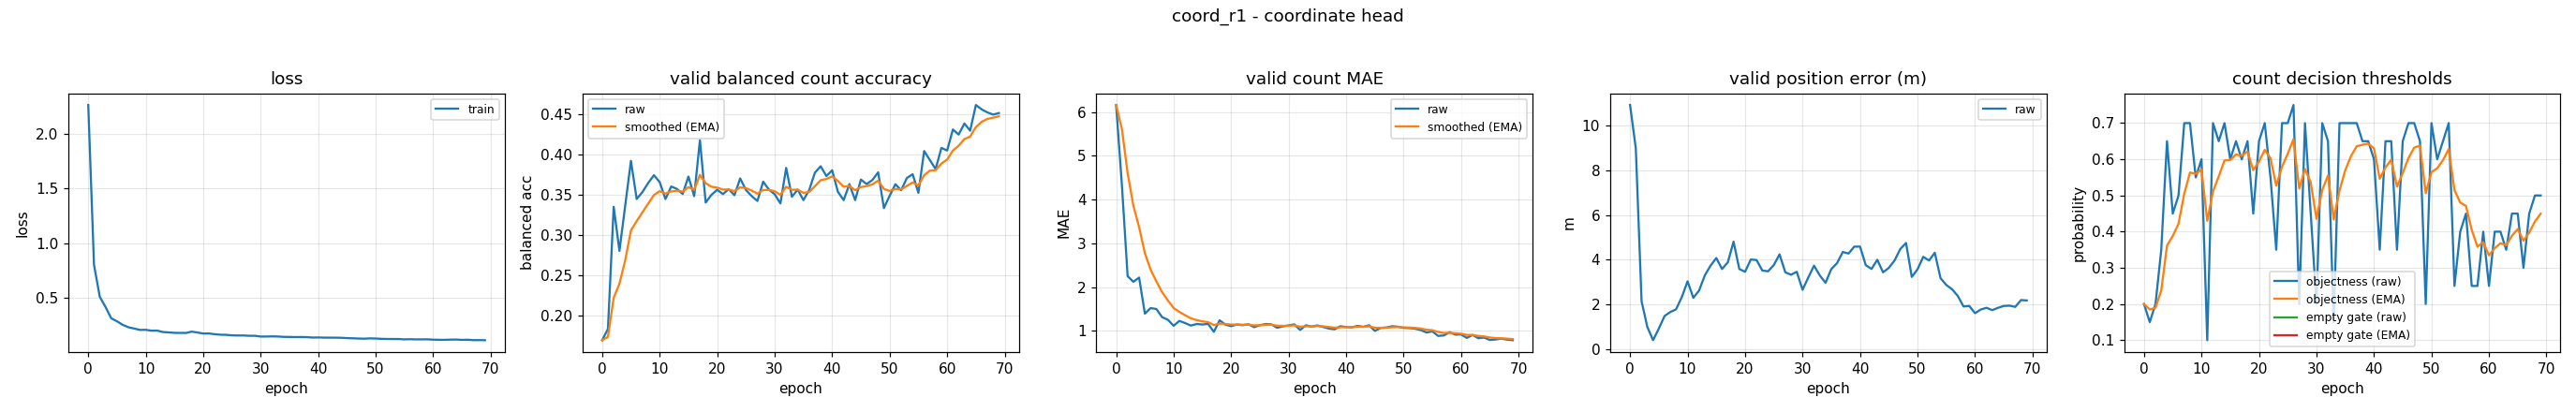

The data file committed next to this chart (first rows):
epoch, train_loss, valid_bal, valid_bal_smoothed, valid_mae, valid_mae_smoothed, valid_error_m, valid_threshold, valid_threshold_smoothed, valid_empty_threshold, valid_empty_threshold_smoothed
0, 2.266, 0.1691, 0.1691, 6.16, 6.16, 10.94, 0.2, 0.2, nan, nan
1, 0.8029, 0.1832, 0.1733, 4.338, 5.613, 8.989, 0.15, 0.185, nan, nan
2, 0.5101, 0.3349, 0.2218, 2.25, 4.604, 2.139, 0.2, 0.1895, nan, nan
3, 0.4157, 0.2801, 0.2393, 2.122, 3.86, 0.9872, 0.35, 0.2376, nan, nan
4, 0.3122, 0.3362, 0.2684, 2.218, 3.367, 0.3902, 0.65, 0.3614, nan, nan
5, 0.2846, 0.392, 0.3055, 1.394, 2.775, 0.9107, 0.45, 0.3879, nan, nan
6, 0.2517, 0.3445, 0.3172, 1.521, 2.399, 1.477, 0.5, 0.4216, nan, nan
7, 0.2298, 0.3533, 0.328, 1.5, 2.129, 1.654, 0.7, 0.5051, nan, nan
8, 0.2181, 0.3645, 0.3389, 1.314, 1.885, 1.775, 0.7, 0.5636, nan, nan
9, 0.2056, 0.3742, 0.3495, 1.255, 1.696, 2.323, 0.55, 0.5595, nan, nan
10, 0.2064, 0.3656, 0.3543, 1.117, 1.522, 3.033, 0.6, 0.5716, nan, nan
11, 0.1986, 0.3445, 0.3514, 1.229, 1.434, 2.291, 0.1, 0.4302, nan, nan
12, 0.1994, 0.3601, 0.354, 1.178, 1.357, 2.617, 0.7, 0.5111, nan, nan
13, 0.1862, 0.3571, 0.355, 1.122, 1.287, 3.297, 0.65, 0.5528, nan, nan
14, 0.1829, 0.3509, 0.3537, 1.157, 1.248, 3.735, 0.7, 0.5969, nan, nan
15, 0.1787, 0.3725, 0.3594, 1.146, 1.217, 4.076, 0.6, 0.5979, nan, nan
16, 0.1786, 0.3481, 0.356, 1.16, 1.2, 3.584, 0.65, 0.6135, nan, nan
17, 0.1778, 0.4176, 0.3745, 0.9787, 1.134, 3.882, 0.6, 0.6095, nan, nan
18, 0.19, 0.3402, 0.3642, 1.242, 1.166, 4.81, 0.65, 0.6216, nan, nan
19, 0.1821, 0.3497, 0.3599, 1.144, 1.159, 3.585, 0.45, 0.5701, nan, nan
20, 0.1724, 0.3561, 0.3587, 1.109, 1.144, 3.458, 0.65, 0.5941, nan, nan
21, 0.1733, 0.3507, 0.3563, 1.146, 1.145, 4.009, 0.7, 0.6259, nan, nan
22, 0.1662, 0.3569, 0.3565, 1.13, 1.141, 3.985, 0.55, 0.6031, nan, nan
23, 0.1618, 0.3493, 0.3543, 1.152, 1.144, 3.516, 0.35, 0.5272, nan, nan
24, 0.1605, 0.3701, 0.3591, 1.085, 1.126, 3.481, 0.7, 0.579, nan, nan
25, 0.1559, 0.3558, 0.3581, 1.13, 1.127, 3.758, 0.7, 0.6153, nan, nan
26, 0.1546, 0.3482, 0.3551, 1.157, 1.136, 4.244, 0.75, 0.6557, nan, nan
27, 0.1546, 0.3421, 0.3512, 1.149, 1.14, 3.436, 0.2, 0.519, nan, nan
28, 0.1519, 0.3662, 0.3557, 1.072, 1.12, 3.327, 0.7, 0.5733, nan, nan
29, 0.1518, 0.3562, 0.3559, 1.104, 1.115, 3.457, 0.45, 0.5363, nan, nan
30, 0.1449, 0.3506, 0.3543, 1.125, 1.118, 2.652, 0.2, 0.4354, nan, nan
31, 0.1452, 0.3391, 0.3497, 1.149, 1.127, 3.205, 0.7, 0.5148, nan, nan
32, 0.1465, 0.3832, 0.3598, 1.021, 1.095, 3.733, 0.65, 0.5554, nan, nan
33, 0.1454, 0.3474, 0.356, 1.128, 1.105, 3.294, 0.15, 0.4337, nan, nan
34, 0.1421, 0.3563, 0.3561, 1.098, 1.103, 2.965, 0.7, 0.5136, nan, nan
35, 0.141, 0.3432, 0.3523, 1.125, 1.11, 3.579, 0.7, 0.5695, nan, nan
36, 0.1403, 0.3557, 0.3533, 1.09, 1.104, 3.847, 0.7, 0.6087, nan, nan
37, 0.1406, 0.3774, 0.3605, 1.053, 1.089, 4.347, 0.7, 0.6361, nan, nan
38, 0.1396, 0.3852, 0.3679, 1.037, 1.073, 4.277, 0.65, 0.6403, nan, nan
39, 0.1358, 0.3731, 0.3695, 1.106, 1.083, 4.588, 0.65, 0.6432, nan, nan
40, 0.1368, 0.3803, 0.3727, 1.088, 1.085, 4.587, 0.6, 0.6302, nan, nan
41, 0.1351, 0.3535, 0.367, 1.082, 1.084, 3.754, 0.35, 0.5462, nan, nan
42, 0.1349, 0.3432, 0.3598, 1.114, 1.093, 3.585, 0.65, 0.5773, nan, nan
43, 0.1346, 0.3631, 0.3608, 1.093, 1.093, 3.997, 0.65, 0.5991, nan, nan
44, 0.1337, 0.3432, 0.3555, 1.128, 1.103, 3.436, 0.35, 0.5244, nan, nan
45, 0.1307, 0.3687, 0.3595, 1.0, 1.072, 3.632, 0.65, 0.5621, nan, nan
46, 0.129, 0.3631, 0.3606, 1.066, 1.071, 3.966, 0.7, 0.6034, nan, nan
47, 0.1267, 0.3682, 0.3629, 1.077, 1.073, 4.479, 0.7, 0.6324, nan, nan
48, 0.1254, 0.3777, 0.3673, 1.106, 1.083, 4.751, 0.65, 0.6377, nan, nan
49, 0.1282, 0.3333, 0.3571, 1.096, 1.087, 3.229, 0.2, 0.5064, nan, nan
50, 0.1267, 0.3487, 0.3546, 1.069, 1.081, 3.57, 0.7, 0.5645, nan, nan
51, 0.1238, 0.363, 0.3571, 1.064, 1.076, 4.13, 0.6, 0.5751, nan, nan
52, 0.1227, 0.3555, 0.3566, 1.051, 1.068, 3.965, 0.65, 0.5976, nan, nan
53, 0.1225, 0.3707, 0.3609, 1.019, 1.053, 4.313, 0.7, 0.6283, nan, nan
54, 0.1221, 0.3754, 0.3652, 0.9628, 1.026, 3.174, 0.25, 0.5148, nan, nan
55, 0.1191, 0.3523, 0.3613, 0.9894, 1.015, 2.868, 0.4, 0.4804, nan, nan
56, 0.1205, 0.4042, 0.3742, 0.8856, 0.9763, 2.677, 0.45, 0.4713, nan, nan
57, 0.1188, 0.3929, 0.3798, 0.8963, 0.9523, 2.376, 0.25, 0.4049, nan, nan
58, 0.1191, 0.3818, 0.3804, 0.9707, 0.9578, 1.903, 0.25, 0.3584, nan, nan
59, 0.1195, 0.4081, 0.3887, 0.9149, 0.945, 1.928, 0.4, 0.3709, nan, nan
... 10 more rows
